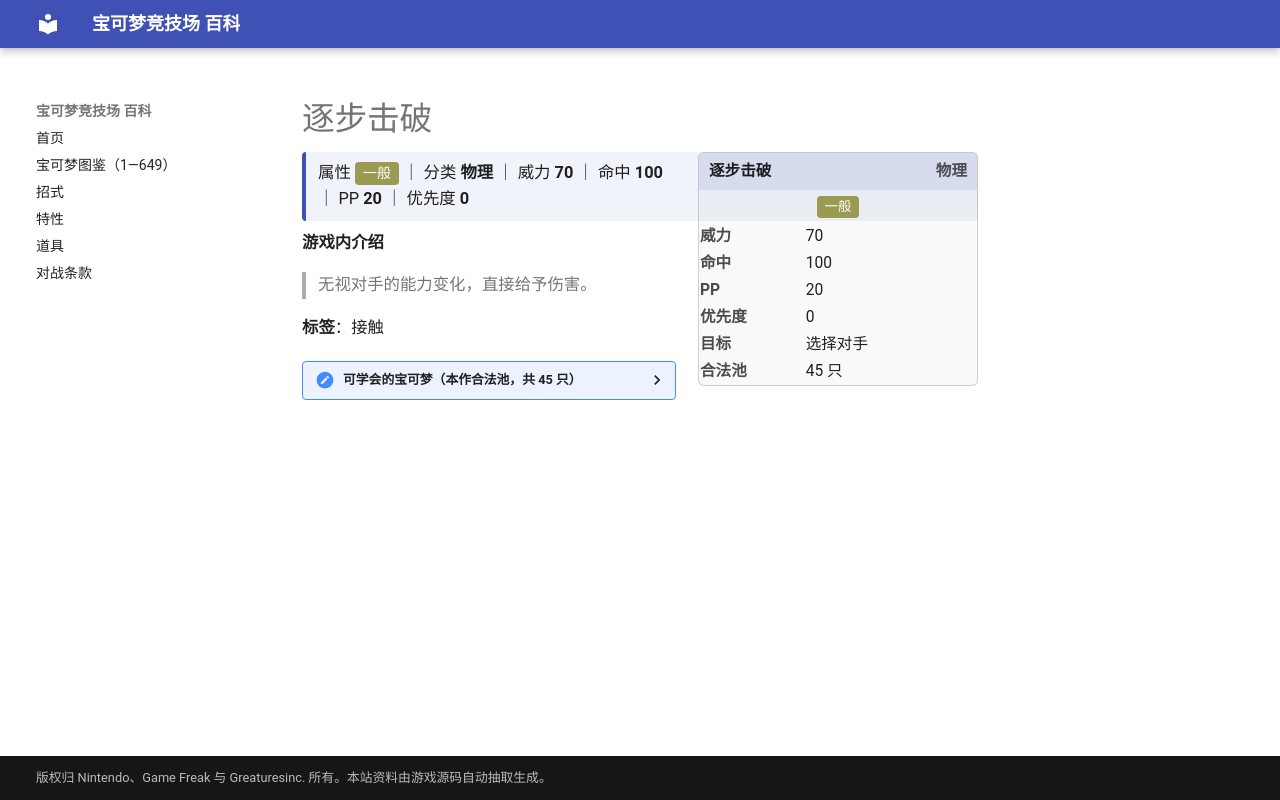

repository: nanmoboys/pkmn-arena-wiki · page: moves/逐步击破/index.html · generator: mkdocs

# 逐步击破

<div class="infobox">
<div class="ib-h"><span>逐步击破</span><span class="ib-no">物理</span></div>
<div class="ib-ty"><span class="tp" style="background:#9A9A52">一般</span></div>
<table class="ib-t"><tr><th>威力</th><td>70</td></tr><tr><th>命中</th><td>100</td></tr><tr><th>PP</th><td>20</td></tr><tr><th>优先度</th><td>0</td></tr><tr><th>目标</th><td>选择对手</td></tr><tr><th>合法池</th><td>45 只</td></tr></table></div>
<div class="head-stat">属性 <span class="tp" style="background:#9A9A52">一般</span> ｜ 分类 <b>物理</b> ｜ 威力 <b>70</b> ｜ 命中 <b>100</b> ｜ PP <b>20</b> ｜ 优先度 <b>0</b></div>

**游戏内介绍**

> 无视对手的能力变化，直接给予伤害。

**标签**：接触

<details class="pool"><summary>可学会的宝可梦（本作合法池，共 45 只）</summary>

<p>穿山鼠、穿山王、尼多兰、尼多娜、尼多后、尼多朗、尼多力诺、尼多王、大钳蟹、巨钳蟹、卡拉卡拉、嘎啦嘎啦、大舌头、独角犀牛、钻角犀兽、袋兽、卡比兽、小锯鳄、蓝鳄、大力鳄、赫拉克罗斯、熊宝宝、圈圈熊、幼基拉斯、沙基拉斯、班基拉斯、懒人獭、过动猿、请假王、幕下力士、铁掌力士、龙虾小兵、铁螯龙虾、头盖龙、战槌龙、小卡比兽、大舌舔、超甲狂犀、搬运小匠、铁骨土人、修建老匠、野蛮鲈鱼、滑滑小子、头巾混混、赤面龙</p>

</details>
